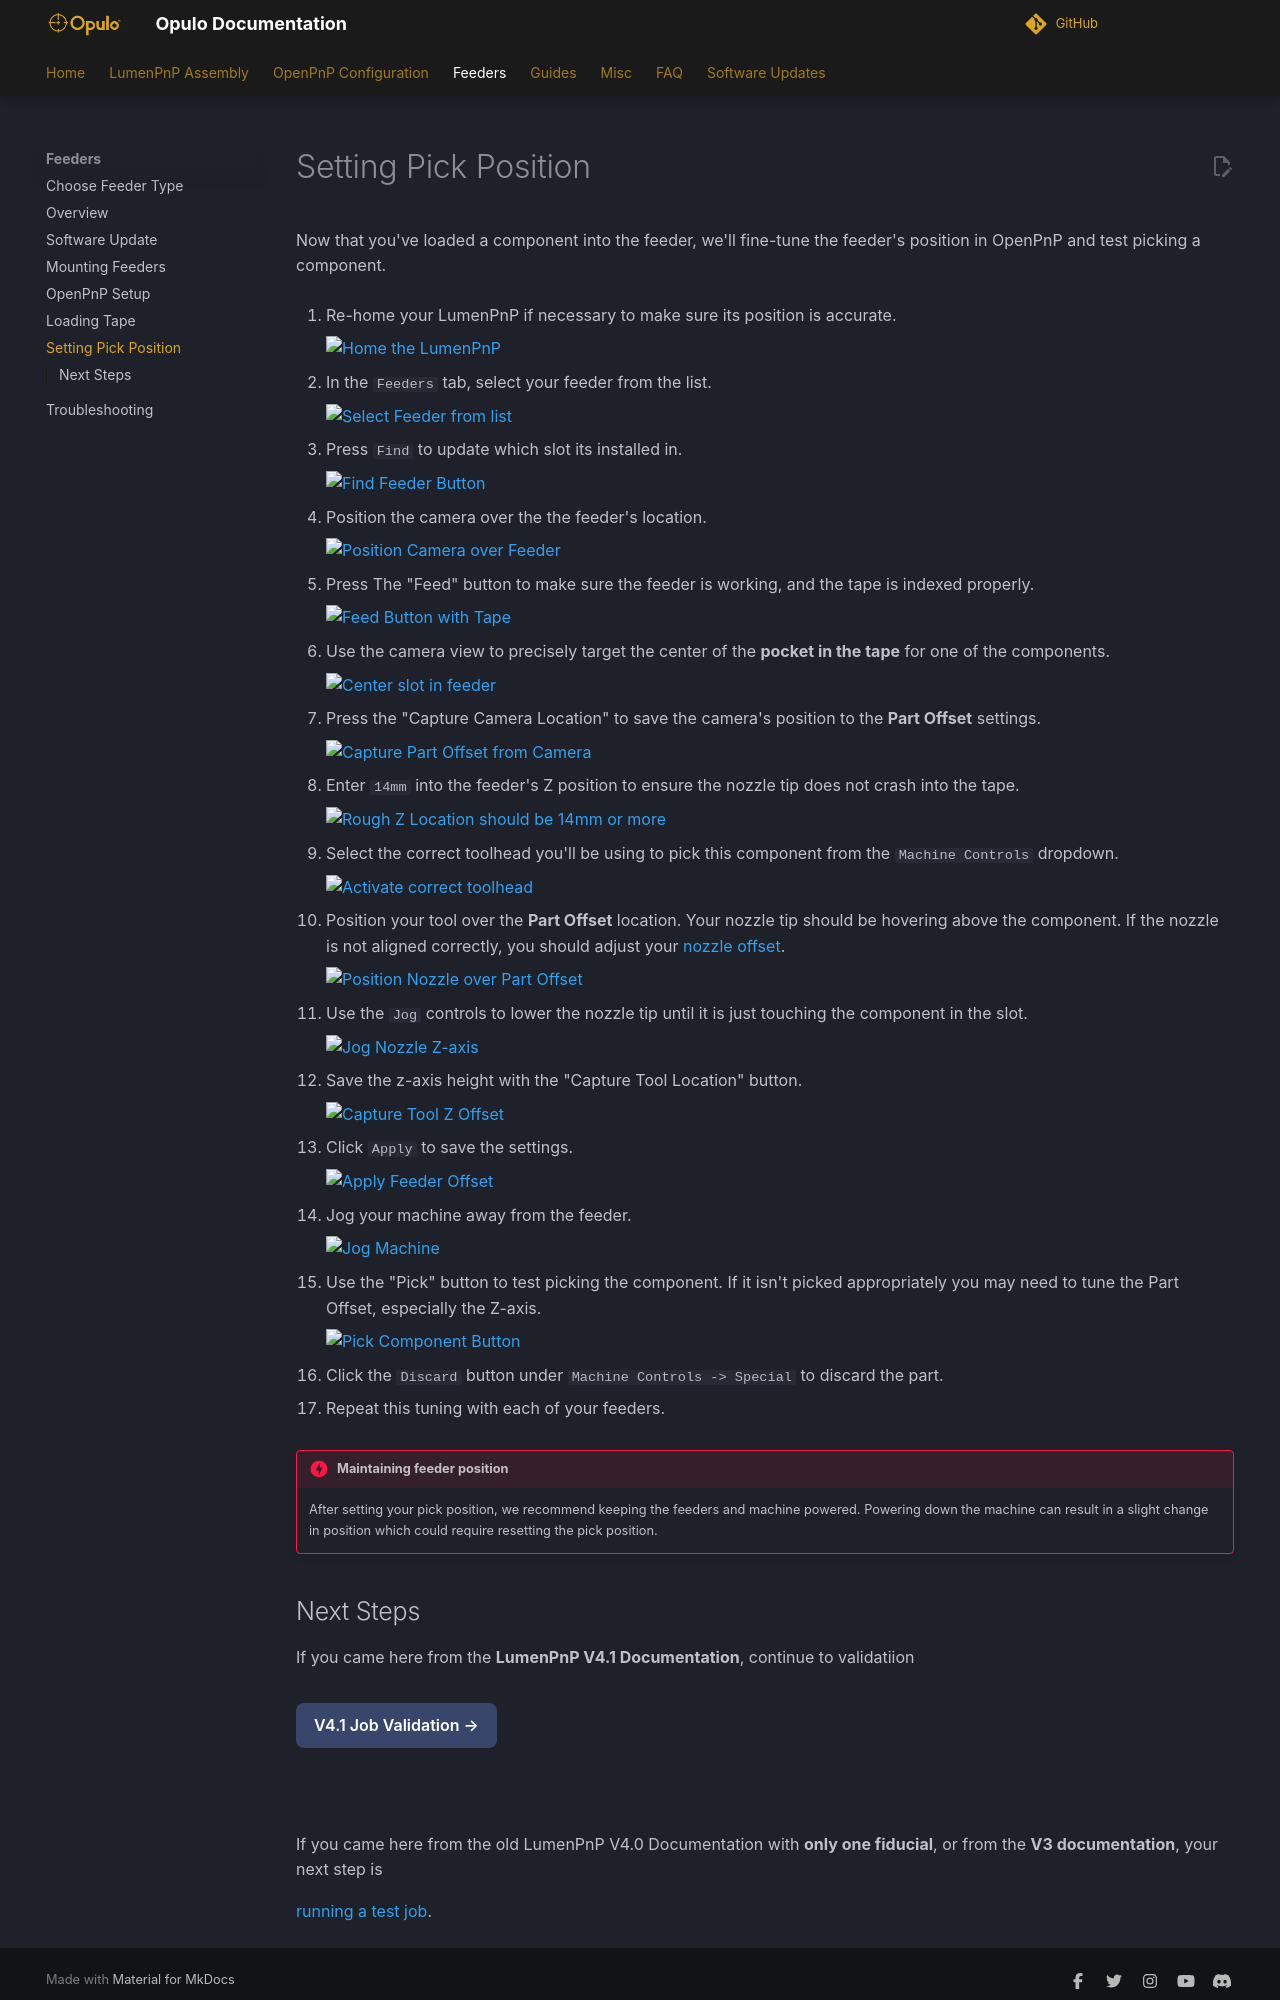

repository: opulo-inc/docs · page: feeders/7-setting-pick-position/setting-pick-position/index.html · generator: mkdocs

# Setting Pick Position

Now that you've loaded a component into the feeder, we'll fine-tune the feeder's position in OpenPnP and test picking a component.

1. Re-home your LumenPnP if necessary to make sure its position is accurate.

    ![Home the LumenPnP](../5-openpnp-setup/img/home-machine.webp)

2. In the `Feeders` tab, select your feeder from the list.

    ![Select Feeder from list](img/select-feeder-from-list.webp)

3. Press `Find` to update which slot its installed in.

    ![Find Feeder Button](img/find-feeder.webp)

4. Position the camera over the the feeder's location.

    ![Position Camera over Feeder](img/position-camera-over-feeder.webp)

5. Press The "Feed" button to make sure the feeder is working, and the tape is indexed properly.

    ![Feed Button with Tape](img/feed-button-2.webp)

6. Use the camera view to precisely target the center of the **pocket in the tape** for one of the components.

    ![Center slot in feeder](img/center-component-in-feeder.webp)

7. Press the "Capture Camera Location" to save the camera's position to the **Part Offset** settings.

    ![Capture Part Offset from Camera](img/capture-camera-offset.webp)

8. Enter `14mm` into the feeder's Z position to ensure the nozzle tip does not crash into the tape.

    ![Rough Z Location should be 14mm or more](img/rough-z-location.webp)

9.  Select the correct toolhead you'll be using to pick this component from the `Machine Controls` dropdown.

    ![Activate correct toolhead](img/activate-toolhead.webp)

10. Position your tool over the **Part Offset** location. Your nozzle tip should be hovering above the component. If the nozzle is not aligned correctly, you should adjust your [nozzle offset](../../openpnp/v4-2/issues-solutions/n1-offset-primary/index.md).

    ![Position Nozzle over Part Offset](img/position-nozzle-over-offset.webp)

11. Use the `Jog` controls to lower the nozzle tip until it is just touching the component in the slot.

    ![Jog Nozzle Z-axis](img/jog-nozzle-z.webp)

12. Save the z-axis height with the "Capture Tool Location" button.

    ![Capture Tool Z Offset](img/capture-tool-z.webp)

13. Click `Apply` to save the settings.

    ![Apply Feeder Offset](img/apply-feeder-offset.webp)

14. Jog your machine away from the feeder.

    ![Jog Machine](img/jog-machine-away.webp)

15. Use the "Pick" button to test picking the component. If it isn't picked appropriately you may need to tune the Part Offset, especially the Z-axis.

    ![Pick Component Button](img/pick-component.webp)

16. Click the `Discard` button under `Machine Controls -> Special` to discard the part.

17. Repeat this tuning with each of your feeders.

!!! danger "Maintaining feeder position"
    After setting your pick position, we recommend keeping the feeders and machine powered. Powering down the machine can result in a slight change in position which could require resetting the pick position.
